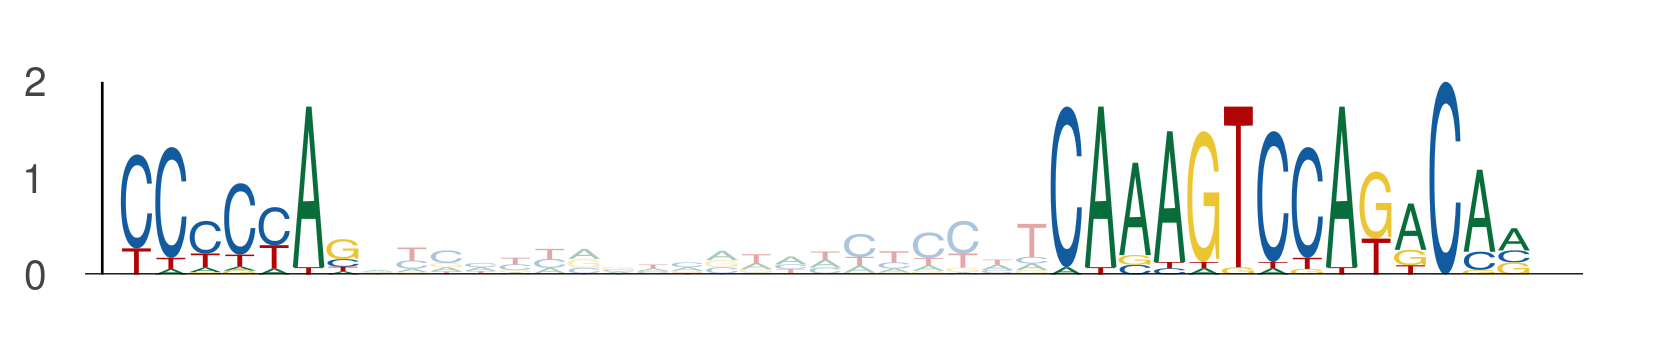

Values plotted in this chart, from the file beside it:
seq_index, start_position, end_position, is_reversed_complement
1496, 53, 60, 0
1496, 80, 87, 0
1496, 87, 94, 0
3578, 53, 60, 0
3578, 80, 87, 0
3578, 87, 94, 0
2574, 53, 60, 0
2574, 80, 87, 0
2574, 87, 94, 0
2301, 53, 60, 0
2301, 80, 87, 0
2301, 87, 94, 0
5992, 53, 60, 0
5992, 80, 87, 0
5992, 87, 94, 0
5895, 111, 118, 0
5895, 138, 145, 0
5895, 145, 152, 0
2025, 107, 114, 0
2025, 134, 141, 0
2025, 141, 148, 0
4024, 53, 60, 0
4024, 80, 87, 0
4024, 87, 94, 0
1962, 53, 60, 0
1962, 80, 87, 0
1962, 87, 94, 0
658, 53, 60, 0
658, 80, 87, 0
658, 87, 94, 0
5916, 42, 49, 0
5916, 69, 76, 0
5916, 76, 83, 0
683, 10, 17, 0
683, 37, 44, 0
683, 44, 51, 0
5689, 53, 60, 0
5689, 80, 87, 0
5689, 87, 94, 0
5166, 53, 60, 0
5166, 80, 87, 0
5166, 87, 94, 0
4894, 53, 60, 0
4894, 80, 87, 0
4894, 87, 94, 0
2736, 60, 67, 0
2736, 87, 94, 0
2736, 94, 101, 0
3651, 53, 60, 0
3651, 80, 87, 0
3651, 87, 94, 0
2847, 53, 60, 0
2847, 80, 87, 0
2847, 87, 94, 0
2907, 53, 60, 0
2907, 80, 87, 0
2907, 87, 94, 0
4184, 53, 60, 0
4184, 80, 87, 0
4184, 87, 94, 0
... 9 more rows
